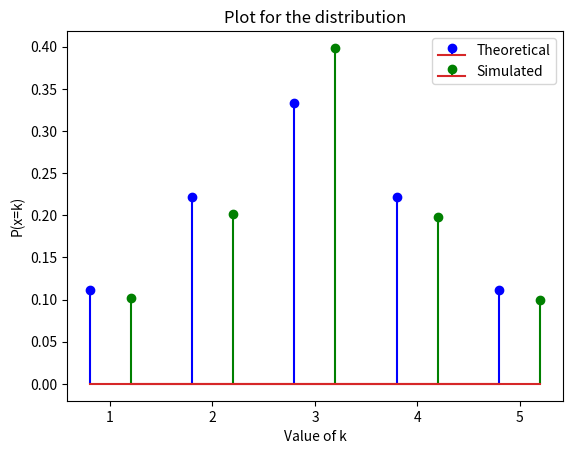

Generate this figure with matplotlib:
import math
from scipy.stats import binom
import matplotlib.pyplot as plt
import array as arr
import numpy as np
import random

#r_values = [1,2,3,4,5]
r_values = np.array([1, 2, 3, 4, 5])

theo_prob = [1.0/9.0,2.0/9.0,1.0/3.0,2.0/9.0,1.0/9.0]

data = [1,2,2,3,3,3,3,4,4,5]
#To make the occurence of each value equiprobable, this list contains each value (it's probability*9) times

sample_size=100000

count=[0,0,0,0,0,0]
#Creating list for count

sim_prob=[0,0,0,0,0]
#Creating list for simulated probability

for i in range(sample_size):
  rand_int = random.randint(0, 9)
  #0 and 9 are first and last indices for the list data
  if (rand_int == 0):
    count[0]+=1
  elif (rand_int == 1 or rand_int == 2):
    count[1]+=1
  elif (rand_int == 3 or rand_int == 4 or rand_int == 5 or rand_int == 6):
    count[2]+=1
  elif (rand_int == 7 or rand_int == 8):
    count[3]+=1
  elif rand_int == 9:
    count[4]+=1

for i in range(5):
  sim_prob[i]=count[i]/sample_size

mean=0
for i in range(5):
  mean = mean + r_values[i]*theo_prob[i]

variance=0
for i in range(5):
  variance = variance + ((r_values[i]-mean)**2)*theo_prob[i]
   
print("Mean of data : ",mean)
print("Variance of data : ",variance)
print("\n")
print("Theoretical probability for x=1",theo_prob[0])
print("Theoretical probability for x=2",theo_prob[1])
print("Theoretical probability for x=3",theo_prob[2])
print("Theoretical probability for x=4",theo_prob[3])
print("Theoretical probability for x=5",theo_prob[4])
print("\n")
print("Simulated probability for x=1",sim_prob[0])
print("Simulated probability for x=2",sim_prob[1])
print("Simulated probability for x=3",sim_prob[2])
print("Simulated probability for x=4",sim_prob[3])
print("Simulated probability for x=5",sim_prob[4])
print("\n")
print("Note that the simulated and theoretical values are approximately equal")

w=0.4
#width

r2_values = [i+w for i in r_values]
#r2_values = np.array([1.4, 2.4, 3.4, 4.4, 5.4])

plt.stem(r_values, theo_prob,'b', markerfmt='bo',label="Theoretical") 
plt.stem(r2_values,sim_prob,'g', markerfmt='go',label="Simulated") 
plt.title("Plot for the distribution")
plt.xlabel("Value of k")
plt.ylabel("P(x=k)")
plt.xticks(r_values+w/2,r_values)
#Self note : for xticks r_values should be in array form not list
plt.legend()
plt.show()
